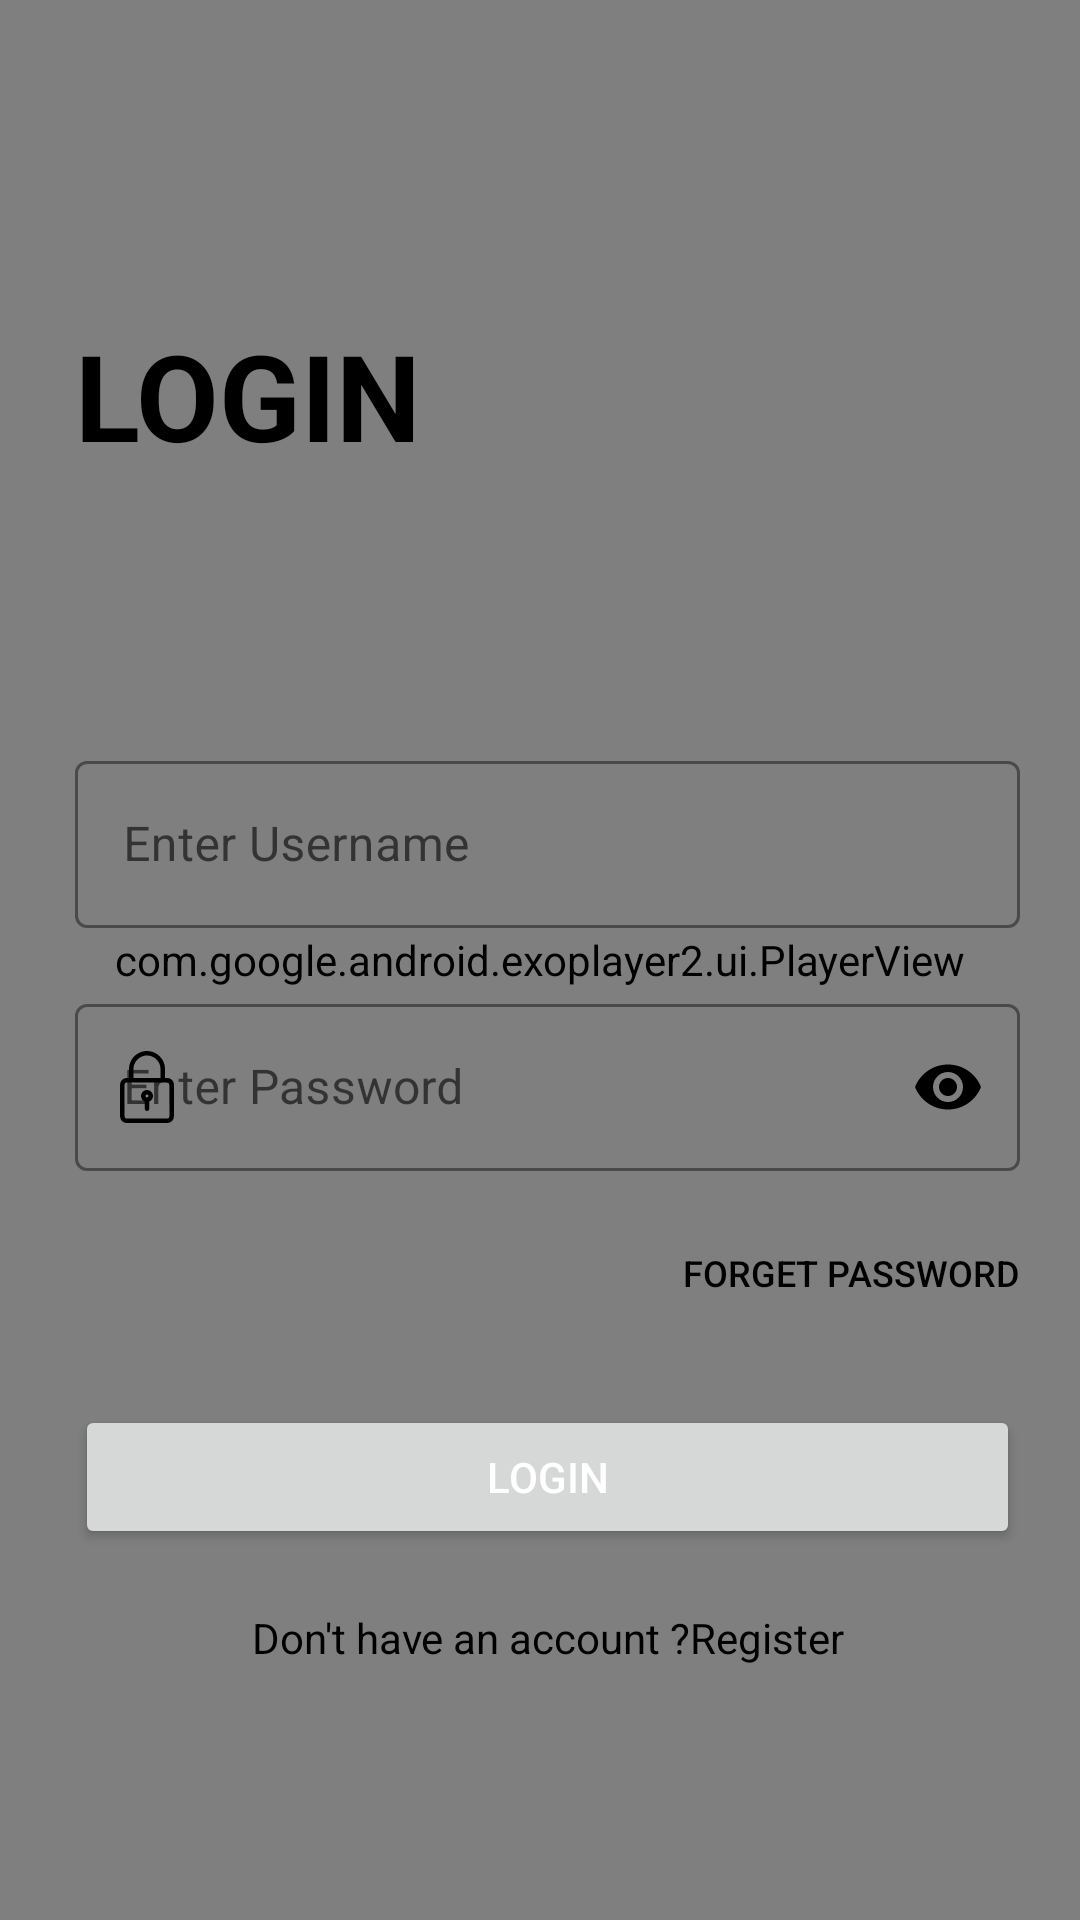

Android layout source for this screen:
<!-- AndroidManifest.xml: application theme Theme.Clothy -->
<!-- res/layout/activity_login.xml -->
<?xml version="1.0" encoding="utf-8"?>
<androidx.constraintlayout.widget.ConstraintLayout xmlns:android="http://schemas.android.com/apk/res/android"
    xmlns:app="http://schemas.android.com/apk/res-auto"
    xmlns:tools="http://schemas.android.com/tools"
    android:layout_width="match_parent"
    android:layout_height="match_parent"
    tools:context=".ui.LoginActivity">
    <com.google.android.exoplayer2.ui.PlayerView
        android:id="@+id/player_view"
        android:layout_width="match_parent"
        android:layout_height="match_parent"
        app:resize_mode="fill" />
    <LinearLayout
        android:layout_width="0dp"
        android:layout_height="0dp"
        android:layout_marginStart="25dp"
        android:layout_marginTop="20dp"
        android:layout_marginEnd="20dp"
        android:layout_marginBottom="20dp"
        android:orientation="vertical"
        app:layout_constraintBottom_toBottomOf="parent"
        app:layout_constraintEnd_toEndOf="parent"
        app:layout_constraintStart_toStartOf="parent"
        app:layout_constraintTop_toTopOf="parent">

        <androidx.constraintlayout.widget.ConstraintLayout
            android:layout_width="match_parent"
            android:layout_height="wrap_content">

            <ImageView
                android:id="@+id/btnLoginBack"
                android:layout_width="25dp"
                android:layout_height="25dp"

                app:layout_constraintStart_toStartOf="parent"
                app:layout_constraintTop_toTopOf="parent" />

            <TextView
                android:id="@+id/textView6"
                android:layout_width="wrap_content"
                android:layout_height="wrap_content"
                android:layout_marginTop="60dp"
                android:text="LOGIN"
                android:textSize="40sp"
                android:textStyle="bold"
                app:layout_constraintStart_toStartOf="parent"
                app:layout_constraintTop_toBottomOf="@+id/btnLoginBack" />

            <com.google.android.material.textfield.TextInputLayout
                android:id="@+id/edtLoginEmail"
                style="@style/Widget.MaterialComponents.TextInputLayout.OutlinedBox"
                android:layout_width="match_parent"
                android:layout_height="wrap_content"
                android:layout_marginTop="90dp"
                android:hint="@string/enter_username"
                app:boxStrokeColor="@color/black"
                app:boxStrokeWidthFocused="2dp"
                app:endIconMode="clear_text"
                app:endIconTint="@color/black"
                app:hintTextColor="@color/black"
                app:layout_constraintEnd_toEndOf="parent"
                app:layout_constraintStart_toStartOf="parent"
                app:layout_constraintTop_toBottomOf="@+id/textView6"
                app:startIconDrawable="@drawable/ic_profile"
                app:startIconTint="@color/black">

                <com.google.android.material.textfield.TextInputEditText
                    android:id="@+id/LoginEmail"
                    android:layout_width="match_parent"
                    android:layout_height="match_parent"
                    android:fontFamily="sans-serif"
                    android:inputType="textEmailAddress"
                    android:textColor="@color/black" />

            </com.google.android.material.textfield.TextInputLayout>

            <com.google.android.material.textfield.TextInputLayout
                android:id="@+id/edtLoginPassword"
                style="@style/Widget.MaterialComponents.TextInputLayout.OutlinedBox"
                android:layout_width="match_parent"
                android:layout_height="wrap_content"
                android:layout_marginTop="20dp"
                android:hint="@string/enter_password"
                app:boxStrokeColor="@color/black"
                app:boxStrokeWidthFocused="2dp"
                app:endIconMode="password_toggle"
                app:endIconTint="@color/black"
                app:hintTextColor="@color/black"
                app:layout_constraintBottom_toBottomOf="parent"
                app:layout_constraintEnd_toEndOf="parent"
                app:layout_constraintStart_toStartOf="parent"
                app:layout_constraintTop_toBottomOf="@+id/edtLoginEmail"
                app:startIconDrawable="@drawable/ic_padlock"
                app:startIconTint="@color/black">

                <com.google.android.material.textfield.TextInputEditText
                    android:id="@+id/LoginPassword"
                    android:layout_width="match_parent"
                    android:layout_height="match_parent"
                    android:fontFamily="sans-serif"
                    android:inputType="textPassword"
                    android:textColor="@color/black" />

            </com.google.android.material.textfield.TextInputLayout>

        </androidx.constraintlayout.widget.ConstraintLayout>

        <RelativeLayout
            android:layout_width="match_parent"
            android:layout_height="wrap_content"
            android:layout_marginTop="10dp">


            <Button
                android:id="@+id/btnForgetPassword"
                android:layout_width="wrap_content"
                android:layout_height="wrap_content"
                android:layout_alignParentEnd="true"
                android:layout_alignParentRight="true"
                android:background="#00000000"
                android:text="@string/forget_password"
                android:textAlignment="viewStart"
                android:textSize="12sp" />

        </RelativeLayout>

        <Button
            android:id="@+id/btnLogin"
            android:layout_width="match_parent"
            android:layout_height="wrap_content"
            android:layout_marginTop="20dp"
            android:text="@string/login"
            android:textColor="#FFFFFF" />

        <LinearLayout
            android:layout_width="match_parent"
            android:layout_height="wrap_content"
            android:layout_marginTop="20dp"
            android:orientation="horizontal">

            <TextView
                android:layout_width="wrap_content"
                android:layout_height="wrap_content"
                android:layout_weight="1"
                android:text="@string/don_t_have_an_account"
                android:textAlignment="textEnd" />

            <TextView
                android:id="@+id/txtRegister"
                android:layout_width="wrap_content"
                android:layout_height="wrap_content"
                android:layout_weight="1"
                android:text="@string/register"
                android:textAlignment="textStart" />
        </LinearLayout>

    </LinearLayout>

</androidx.constraintlayout.widget.ConstraintLayout>
<!-- resources referenced by this layout -->
<resources>
  <color name="black">#FF000000</color>
  <!-- drawable ic_padlock (drawable) -->
  <vector android:height="24dp" android:viewportHeight="512"
      android:viewportWidth="512" android:width="24dp" xmlns:android="http://schemas.android.com/apk/res/android">
      <path android:fillColor="#000000"
          android:pathData="M242,0.6c-20.8,2.7 -40.7,10.1 -58,21.7 -9.6,6.4 -27.3,24.1 -33.7,33.7 -9.2,13.7 -15.5,28.2 -19.5,45 -1.9,7.7 -2.1,12.5 -2.5,49.7l-0.5,41.3 -10.7,-0c-6.4,-0 -13.1,0.6 -16.6,1.5 -17.2,4.5 -30.5,17.9 -35,35.2 -2.2,8.6 -2.2,238 0,246.6 4.5,17.3 17.8,30.7 35,35.2 5.2,1.3 24.4,1.5 155.5,1.5 131.1,-0 150.3,-0.2 155.5,-1.5 17.2,-4.5 30.5,-17.9 35,-35.2 2.2,-8.6 2.2,-238 0,-246.6 -4.5,-17.3 -17.8,-30.7 -35,-35.2 -3.5,-0.9 -10.2,-1.5 -16.6,-1.5l-10.7,-0 -0.5,-41.3c-0.4,-37.2 -0.6,-42 -2.5,-49.7 -6.2,-25.7 -17,-45 -35.1,-63.1 -18.5,-18.5 -38,-29.3 -63.1,-35 -8.3,-1.9 -33.1,-3.3 -41,-2.3zM279.1,34.9c18.2,4.7 32,12.8 45.4,26.5 9.5,9.7 16.2,19.9 20.9,31.7 5.7,14.7 5.9,16.3 6.3,59.1l0.4,39.8 -96.1,-0 -96.1,-0 0.3,-39.8c0.4,-36.7 0.6,-40.3 2.5,-47.3 5.1,-18.4 13,-31.9 26.2,-44.9 15.4,-15.3 30.3,-22.7 55.1,-27.4 5.9,-1.1 27.7,0.3 35.1,2.3zM408.6,226.6c1.5,1.1 3.7,3.3 4.8,4.8 2.1,2.7 2.1,3.3 2.4,119.2 0.3,128.9 0.7,120.7 -6.4,126l-3.7,2.9 -149.7,-0 -149.7,-0 -3.7,-2.9c-7,-5.3 -6.6,2.6 -6.6,-124.5 0,-79 0.3,-115.9 1.1,-117.8 1.4,-3.7 4.7,-7.3 8.4,-8.9 2.5,-1.1 29.3,-1.3 151.7,-1.1 148.4,0.2 148.7,0.2 151.4,2.3z" android:strokeColor="#00000000"/>
      <path android:fillColor="#000000"
          android:pathData="M248.7,278c-22.2,3.9 -38.3,26.2 -34.8,48.1 2.1,13.1 11.6,26.7 21.9,31.3l4.2,1.9 0,27.4c0,25.3 0.2,27.7 2,31.2 5.7,11.3 22.3,11.3 28,-0 1.8,-3.5 2,-5.9 2,-31.2l0,-27.4 4.2,-1.9c10.3,-4.6 19.8,-18.2 21.9,-31.3 2.4,-15.2 -5.1,-32.6 -17.7,-41 -9.4,-6.2 -21.5,-8.9 -31.7,-7.1zM260.5,310.6c3.1,1.4 6.5,6.4 6.5,9.4 0,0.7 -0.7,2.7 -1.6,4.5 -1.9,4.1 -7.3,6.9 -11.4,6 -3.7,-0.8 -7.7,-4.8 -8.5,-8.5 -0.9,-4 1.9,-9.5 5.8,-11.4 4,-2 5.1,-2 9.2,-0z" android:strokeColor="#00000000"/>
  </vector>
  <string name="don_t_have_an_account">Don\'t have an account ? </string>
  <string name="enter_password">Enter Password</string>
  <string name="enter_username">Enter Username</string>
  <string name="forget_password">Forget Password</string>
  <string name="login">Login</string>
  <string name="register">Register</string>
  <style name="Theme.Clothy" parent="Theme.MaterialComponents.DayNight.NoActionBar">
          
          <item name="colorPrimary">@color/black</item>
          <item name="colorPrimaryVariant">@color/black</item>
          <item name="colorOnPrimary">@color/black</item>
          
          <item name="colorSecondary">@color/teal_200</item>
          <item name="colorSecondaryVariant">@color/teal_700</item>
          <item name="colorOnSecondary">@color/black</item>
          
          <item name="android:statusBarColor" tools:targetApi="l">@color/white</item>
          <item name="android:windowLightStatusBar">true</item>
          
          <item name="android:textColor">@color/black</item>
          <item name="windowNoTitle">true</item>
          
      </style>
  <color name="teal_200">#FF03DAC5</color>
  <color name="teal_700">#FF018786</color>
  <color name="white">#FFFFFFFF</color>
</resources>
